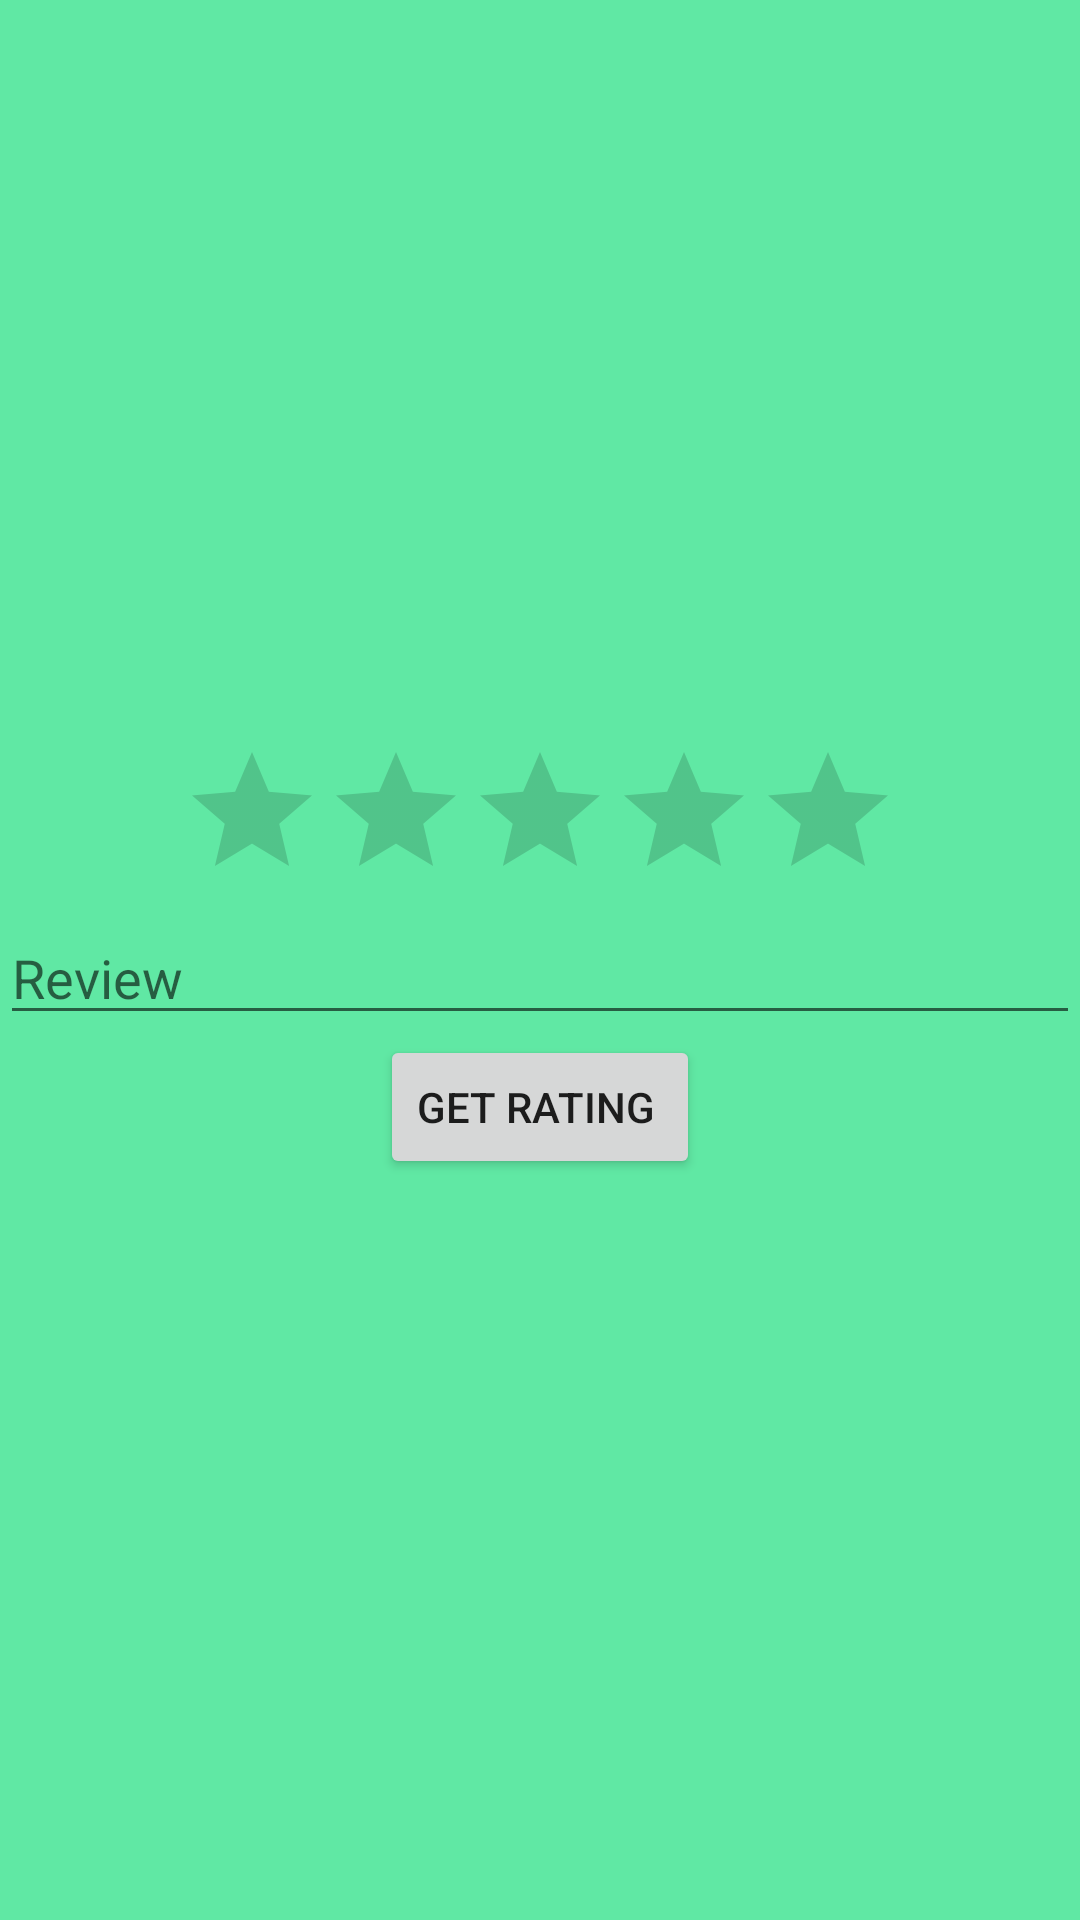

This screen was rendered from an Android layout file. Write that file and the resources it references.
<!-- AndroidManifest.xml: application theme Theme.OnRoadFuel -->
<!-- res/layout/activity_user_review_rating.xml -->
<LinearLayout xmlns:android="http://schemas.android.com/apk/res/android"
    xmlns:tools="http://schemas.android.com/tools"
    android:layout_width="match_parent"
    android:layout_height="match_parent"
    android:orientation="vertical"
    android:background="#60E8A4"
    android:gravity="center">

    <RatingBar
        android:id="@+id/rating"
        android:layout_width="wrap_content"
        android:layout_height="wrap_content"
        android:saveEnabled="true"
        android:numStars="5"/>
    <EditText
        android:id="@+id/etreview"
        android:layout_width="match_parent"
        android:layout_height="wrap_content"
        android:ems="10"
        android:hint="Review"
        android:gravity="start|top"
        android:inputType="textMultiLine" />
    <Button
        android:id="@+id/getRating"
        android:layout_width="wrap_content"
        android:layout_height="wrap_content"
        android:text="Get Rating "/>



</LinearLayout>
<!-- resources referenced by this layout -->
<resources>
  <style name="Theme.OnRoadFuel" parent="Theme.MaterialComponents.DayNight.DarkActionBar">
          
          <item name="colorPrimary">@color/purple_500</item>
          <item name="colorPrimaryVariant">@color/purple_700</item>
          <item name="colorOnPrimary">@color/white</item>
          
          <item name="colorSecondary">@color/teal_200</item>
          <item name="colorSecondaryVariant">@color/teal_700</item>
          <item name="colorOnSecondary">@color/black</item>
          
          <item name="android:statusBarColor" tools:targetApi="l">?attr/colorPrimaryVariant</item>
          
      </style>
  <!-- not gathered from this repository: default colours our renderer supplied (Android Studio template values) -->
  <color name="purple_500">#FF6200EE</color>
  <color name="purple_700">#FF3700B3</color>
  <color name="teal_200">#FF03DAC5</color>
  <color name="teal_700">#FF018786</color>
  <color name="black">#FF000000</color>
  <color name="white">#FFFFFFFF</color>
</resources>
